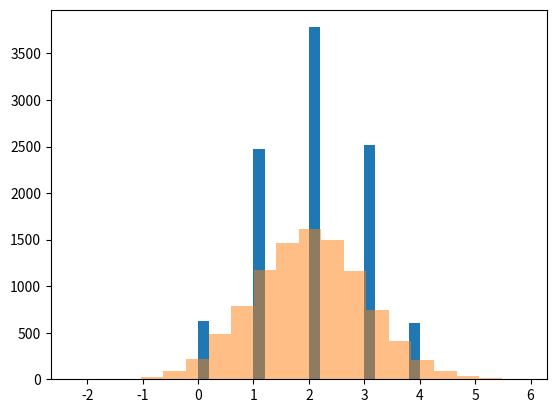

Here is the Python script that generated this plot:
import numpy as np
import matplotlib.pyplot as plt
from math import sqrt

N_DIMS = 8  # DIM size
DNA_SIZE = N_DIMS            # DNA (real number)
DNA_BOUND = [0, N_DIMS + 1]       # solution upper and lower bounds
N_GENERATIONS = 800
POP_SIZE = 100           # population size
N_KID = 20               # n kids per generation

res= sum(np.random.binomial(9, 0., 20000) == 0)/20000
print(res)
print(np.random.binomial(9, 0., 5))

n1 = 4
num = 10000
bi = np.random.binomial(n=n1, p=0.5, size=num)
n = np.random.normal(n1*0.5, sqrt(n1*0.5*0.5), size=num)

mut_strength=np.random.rand(POP_SIZE, DNA_SIZE)

plt.hist(bi, bins=20);
plt.hist(n, alpha=0.5, bins=20);
plt.show();